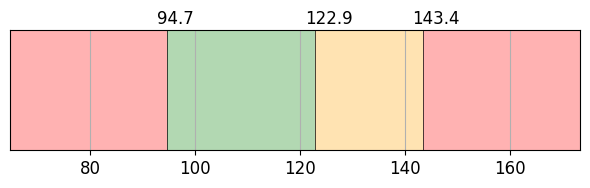
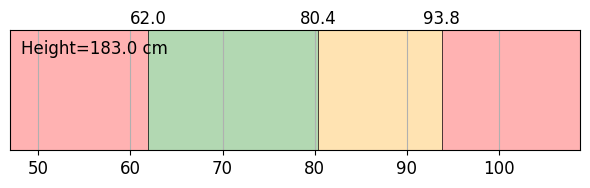
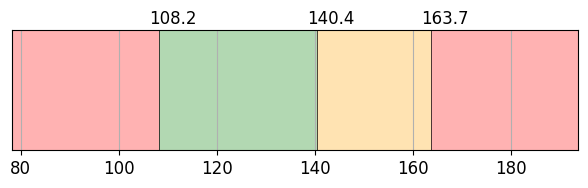

The matplotlib source for these figures, in order:
import numpy as np 
import matplotlib.pyplot as plt 


# change default matplotlib fonts
plt.rcParams['font.family'] = 'Times New Roman'
plt.rcParams['mathtext.fontset'] = 'cm'
plt.rcParams['xtick.labelsize'] = 12
plt.rcParams['ytick.labelsize'] = 12
plt.rcParams['axes.labelsize'] = 16
plt.rcParams['legend.fontsize'] = 13


# parameters
BMI_cr = np.array([18.5,24,28])
alpha = .3


for h in [1.6,1.83,1.71]: # [m] height
     
    w_cr = BMI_cr*h**2 # [kg]
    if h in [1.6,1.71]:
        w_cr *= 2
   
    plt.figure(figsize=(6,2))
    if h in [1.6,1.71]:
        plt.xlim(w_cr[0]-30,w_cr[-1]+30)
    else:
        plt.xlim(w_cr[0]-15,w_cr[-1]+15)
    for i in w_cr:
        plt.axvline(i,color='k',lw=.5)
        plt.text(i-2,1.05,'%.1f'%i,fontsize=12)
    ax = plt.gca()
    plt.axvspan(0,w_cr[0],fc='r',ec='none',alpha=alpha)
    plt.axvspan(w_cr[0],w_cr[1],fc='green',ec='none',alpha=alpha)
    plt.axvspan(w_cr[1],w_cr[2],fc='orange',ec='none',alpha=alpha)
    plt.axvspan(w_cr[2],1e4,fc='r',ec='none',alpha=alpha)
    if h not in [1.6,1.71]:
        plt.text(.02,.8,'Height=%s cm'%(100*h),fontsize=12,
            transform=ax.transAxes)
    plt.grid()
    # plt.xlabel('Body weight (kg)')
    plt.yticks([])
    plt.tight_layout()
    plt.savefig('BMI_h%d.pdf'%(100*h))
    plt.close()
